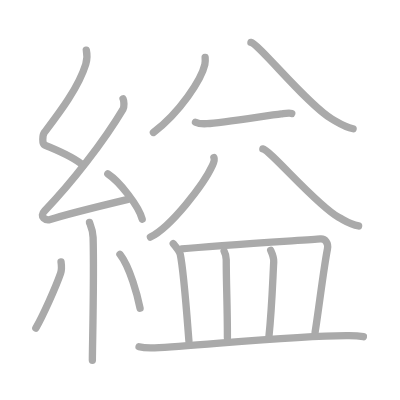
t = 0.00 s
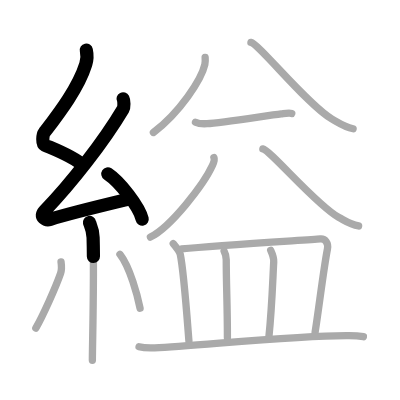
t = 3.25 s
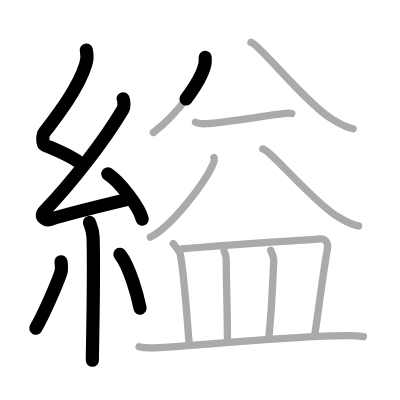
t = 6.50 s
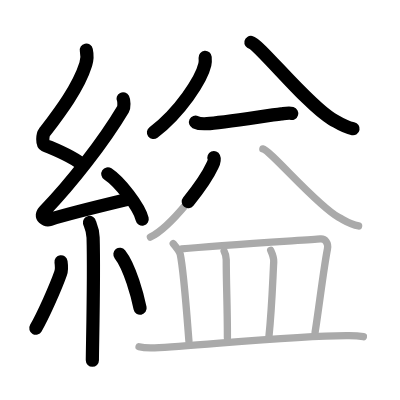
t = 9.50 s
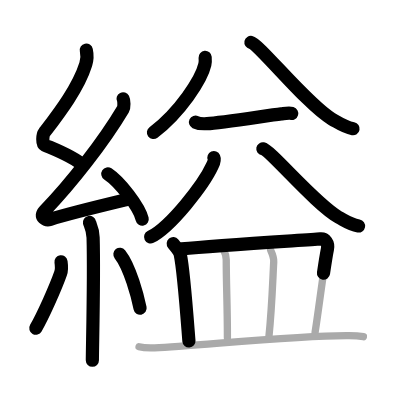
t = 12.75 s
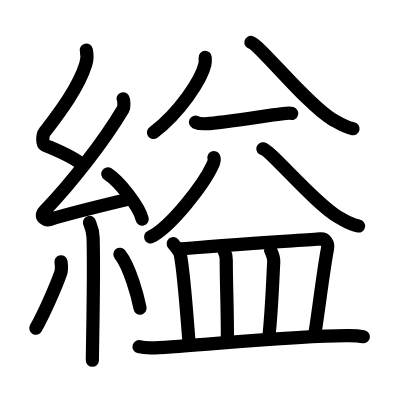
t = 16.00 s

The animated SVG that drew these frames (rendered in a browser with its animation timeline set to each time). Animation: 16 SMIL elements (animate=16); one cycle of 16.00 s.

<?xml version="1.0" standalone="no"?>
<!DOCTYPE svg PUBLIC "-//W3C//DTD SVG 1.1//EN"   "http://www.w3.org/Graphics/SVG/1.1/DTD/svg11.dtd">
<svg width="400px" height="400px"  version="1.1" xmlns="http://www.w3.org/2000/svg">
  <defs>
    <marker id="Triangle" viewBox="0 0 10 10" refX="0" refY="5" markerUnits="strokeWidth" markerWidth="3" style="stroke-opacity:0%;fill:#aaaaaa;" markerHeight="2" orient="auto">
      <path d="M 0 0 L 10 5 L 0 10 z" />
    </marker>
    
    <marker id="Arrow" viewBox="0 0 10 10" refX="5" refY="5" markerUnits="strokeWidth" markerWidth="1.8" style="stroke-opacity:0%;fill:#770000;" markerHeight="2" orient="auto">
      <path d="M 0 4 L 6 4 L 4 1 L 10 5 L 4 9 L 6 6 L 0 6 z" />
        <circle cx="5" cy="5" r="5" />
      </marker>
    
    <marker id="TriangleRed" viewBox="0 0 10 10" refX="0" refY="5" markerUnits="strokeWidth" markerWidth="3" style="stroke-opacity:0%;fill:#CC0000;" markerHeight="2" orient="auto">
      <path d="M 0 0 L 10 5 L 0 10 z" />
    </marker>
    
    <marker id="ArrowRed" viewBox="0 0 10 10" refX="5" refY="5" markerUnits="strokeWidth" markerWidth="1.8" style="stroke-opacity:0%;fill:#CC0000;" markerHeight="2" orient="auto">
      <path d="M 0 4 L 6 4 L 4 1 L 10 5 L 4 9 L 6 6 L 0 6 z" />
        <circle cx="5" cy="5" r="5" />
      </marker>
    
  </defs>
  
  <path style="fill:#ffffff; fill-opacity:100%; fill-rule:evenodd; stroke-width:0;" d="M 0 0 L 400px 0 L 400px 400px L 0 400px L 0 0" />

  <g transform="scale(3.6697247706422 3.6697247706422)">
<path style="fill:none; fill-opacity:0%; fill-rule:evenodd; stroke:#aaaaaa; stroke-opacity:100%; stroke-width: 1.5pt; stroke-linejoin:round; stroke-linecap:round;" d="M23.52 13.67c0.3 1.35 0.31 2.35-0.15 3.83c-2.02 6.5-7.34 13.42-11.28 18.62c-0.55 0.72-0.59 3.12 0 3.38c3.12 1.35 7.9 3.13 10.57 5.61"></path>
<path style="fill:none; fill-opacity:0%; fill-rule:evenodd; stroke:#aaaaaa; stroke-opacity:100%; stroke-width: 1.5pt; stroke-linejoin:round; stroke-linecap:round;" d="M33.54 26.93c0.27 0.53 0.34 2.24 0 2.81c-5.28 8.86-14.1 20.19-21.37 27.71c-1.67 1.72 0.41 2.71 1.5 2.36c4.55-1.47 15.36-4.09 21.2-5.49"></path>
<path style="fill:none; fill-opacity:0%; fill-rule:evenodd; stroke:#aaaaaa; stroke-opacity:100%; stroke-width: 1.5pt; stroke-linejoin:round; stroke-linecap:round;" d="M29.38 47.38c3.31 2.18 8.54 8.96 9.37 12.35"></path>
<path style="fill:none; fill-opacity:0%; fill-rule:evenodd; stroke:#aaaaaa; stroke-opacity:100%; stroke-width: 1.5pt; stroke-linejoin:round; stroke-linecap:round;" d="M24.39 60.62c0.07 0.36 0.91 1.85 0.98 4.09c0.31 10.79-0.2 29.79-0.2 33.46"></path>
<path style="fill:none; fill-opacity:0%; fill-rule:evenodd; stroke:#aaaaaa; stroke-opacity:100%; stroke-width: 1.5pt; stroke-linejoin:round; stroke-linecap:round;" d="M16.63 71.35c0.12 0.85 0.1 2.52-0.11 3.12c-1.38 3.95-4.82 11.57-6.76 14.96"></path>
<path style="fill:none; fill-opacity:0%; fill-rule:evenodd; stroke:#aaaaaa; stroke-opacity:100%; stroke-width: 1.5pt; stroke-linejoin:round; stroke-linecap:round;" d="M32.68 69.29c2.75 3.47 4.85 11.54 5.49 14.69"></path>
<path style="fill:none; fill-opacity:0%; fill-rule:evenodd; stroke:#aaaaaa; stroke-opacity:100%; stroke-width: 1.5pt; stroke-linejoin:round; stroke-linecap:round;" d="M55.9 15.64c0.04 0.48 0.08 1.24-0.08 1.94C54.9 21.66 49.03 30.62 41.8 36.1"></path>
<path style="fill:none; fill-opacity:0%; fill-rule:evenodd; stroke:#aaaaaa; stroke-opacity:100%; stroke-width: 1.5pt; stroke-linejoin:round; stroke-linecap:round;" d="M68.38 11.56C70.57 12 83.92 28.68 90.39 32.4c2.5 1.44 3.4 2.21 5.83 2.68"></path>
<path style="fill:none; fill-opacity:0%; fill-rule:evenodd; stroke:#aaaaaa; stroke-opacity:100%; stroke-width: 1.5pt; stroke-linejoin:round; stroke-linecap:round;" d="M53.27 33.3c0.82 0.4 2.32 0.45 3.15 0.4c3.83-0.2 16.33-2.2 20.22-2.67c1.36-0.16 2.19-0.31 2.87-0.11"></path>
<path style="fill:none; fill-opacity:0%; fill-rule:evenodd; stroke:#aaaaaa; stroke-opacity:100%; stroke-width: 1.5pt; stroke-linejoin:round; stroke-linecap:round;" d="M58.29 42.94c0.29 0.65-0.04 1.38-0.41 2.18c-2.4 5.24-11.41 16.79-16.89 19.48"></path>
<path style="fill:none; fill-opacity:0%; fill-rule:evenodd; stroke:#aaaaaa; stroke-opacity:100%; stroke-width: 1.5pt; stroke-linejoin:round; stroke-linecap:round;" d="M71.63 40.56c2.06 0.39 14.56 15.3 20.63 18.63c2.35 1.29 3.19 1.98 5.46 2.39"></path>
<path style="fill:none; fill-opacity:0%; fill-rule:evenodd; stroke:#aaaaaa; stroke-opacity:100%; stroke-width: 1.5pt; stroke-linejoin:round; stroke-linecap:round;" d="M47.21 66.4c0.56 0.67 1.79 2.34 1.91 2.91c0.94 4.53 1.72 15.46 2.36 23.59"></path>
<path style="fill:none; fill-opacity:0%; fill-rule:evenodd; stroke:#aaaaaa; stroke-opacity:100%; stroke-width: 1.5pt; stroke-linejoin:round; stroke-linecap:round;" d="M49.48 67.82c10.05-0.94 34.18-2.43 37.81-2.72c1.33-0.11 2.26 1.11 1.94 2.76c-1.03 5.23-2.42 16.79-3.37 22.72"></path>
<path style="fill:none; fill-opacity:0%; fill-rule:evenodd; stroke:#aaaaaa; stroke-opacity:100%; stroke-width: 1.5pt; stroke-linejoin:round; stroke-linecap:round;" d="M61.08 68.46c0.23 0.43 0.57 1.78 0.57 2.33c0 6.71 0.32 12.46 0.32 21.23"></path>
<path style="fill:none; fill-opacity:0%; fill-rule:evenodd; stroke:#aaaaaa; stroke-opacity:100%; stroke-width: 1.5pt; stroke-linejoin:round; stroke-linecap:round;" d="M73.76 68.21c0.58 1.28 0.89 2.06 0.83 3.14c-0.32 6.01-0.49 12.43-1.32 20.54"></path>
<path style="fill:none; fill-opacity:0%; fill-rule:evenodd; stroke:#aaaaaa; stroke-opacity:100%; stroke-width: 1.5pt; stroke-linejoin:round; stroke-linecap:round;" d="M37.89 94.48c1.12 0.3 3.16 0.35 4.28 0.3c11.62-0.51 38.79-3.48 52.95-3.33c1.86 0.02 2.98 0.14 3.91 0.3"></path>

<path style="fill:none; fill-opacity:0%; fill-rule:evenodd; stroke:#000000; stroke-opacity:100%; stroke-width: 2.7pt; stroke-linejoin:round; stroke-linecap:round;" d="M23.52 13.67c0.3 1.35 0.31 2.35-0.15 3.83c-2.02 6.5-7.34 13.42-11.28 18.62c-0.55 0.72-0.59 3.12 0 3.38c3.12 1.35 7.9 3.13 10.57 5.61" pathLength="100" stroke-dashoffset="100" stroke-dasharray="100 105"><animate id="dashAnim1" attributeName="stroke-dashoffset" from="100" to="0" dur="1s" calcMode="linear" fill="freeze"/></path>
<path style="fill:none; fill-opacity:0%; fill-rule:evenodd; stroke:#000000; stroke-opacity:100%; stroke-width: 2.7pt; stroke-linejoin:round; stroke-linecap:round;" d="M33.54 26.93c0.27 0.53 0.34 2.24 0 2.81c-5.28 8.86-14.1 20.19-21.37 27.71c-1.67 1.72 0.41 2.71 1.5 2.36c4.55-1.47 15.36-4.09 21.2-5.49" pathLength="100" stroke-dashoffset="100" stroke-dasharray="100 105"><animate id="dashAnim2" attributeName="stroke-dashoffset" from="100" to="0" dur="1s" calcMode="linear" begin="dashAnim1.end" fill="freeze"/></path>
<path style="fill:none; fill-opacity:0%; fill-rule:evenodd; stroke:#000000; stroke-opacity:100%; stroke-width: 2.7pt; stroke-linejoin:round; stroke-linecap:round;" d="M29.38 47.38c3.31 2.18 8.54 8.96 9.37 12.35" pathLength="100" stroke-dashoffset="100" stroke-dasharray="100 105"><animate id="dashAnim3" attributeName="stroke-dashoffset" from="100" to="0" dur="1s" calcMode="linear" begin="dashAnim2.end" fill="freeze"/></path>
<path style="fill:none; fill-opacity:0%; fill-rule:evenodd; stroke:#000000; stroke-opacity:100%; stroke-width: 2.7pt; stroke-linejoin:round; stroke-linecap:round;" d="M24.39 60.62c0.07 0.36 0.91 1.85 0.98 4.09c0.31 10.79-0.2 29.79-0.2 33.46" pathLength="100" stroke-dashoffset="100" stroke-dasharray="100 105"><animate id="dashAnim4" attributeName="stroke-dashoffset" from="100" to="0" dur="1s" calcMode="linear" begin="dashAnim3.end" fill="freeze"/></path>
<path style="fill:none; fill-opacity:0%; fill-rule:evenodd; stroke:#000000; stroke-opacity:100%; stroke-width: 2.7pt; stroke-linejoin:round; stroke-linecap:round;" d="M16.63 71.35c0.12 0.85 0.1 2.52-0.11 3.12c-1.38 3.95-4.82 11.57-6.76 14.96" pathLength="100" stroke-dashoffset="100" stroke-dasharray="100 105"><animate id="dashAnim5" attributeName="stroke-dashoffset" from="100" to="0" dur="1s" calcMode="linear" begin="dashAnim4.end" fill="freeze"/></path>
<path style="fill:none; fill-opacity:0%; fill-rule:evenodd; stroke:#000000; stroke-opacity:100%; stroke-width: 2.7pt; stroke-linejoin:round; stroke-linecap:round;" d="M32.68 69.29c2.75 3.47 4.85 11.54 5.49 14.69" pathLength="100" stroke-dashoffset="100" stroke-dasharray="100 105"><animate id="dashAnim6" attributeName="stroke-dashoffset" from="100" to="0" dur="1s" calcMode="linear" begin="dashAnim5.end" fill="freeze"/></path>
<path style="fill:none; fill-opacity:0%; fill-rule:evenodd; stroke:#000000; stroke-opacity:100%; stroke-width: 2.7pt; stroke-linejoin:round; stroke-linecap:round;" d="M55.9 15.64c0.04 0.48 0.08 1.24-0.08 1.94C54.9 21.66 49.03 30.62 41.8 36.1" pathLength="100" stroke-dashoffset="100" stroke-dasharray="100 105"><animate id="dashAnim7" attributeName="stroke-dashoffset" from="100" to="0" dur="1s" calcMode="linear" begin="dashAnim6.end" fill="freeze"/></path>
<path style="fill:none; fill-opacity:0%; fill-rule:evenodd; stroke:#000000; stroke-opacity:100%; stroke-width: 2.7pt; stroke-linejoin:round; stroke-linecap:round;" d="M68.38 11.56C70.57 12 83.92 28.68 90.39 32.4c2.5 1.44 3.4 2.21 5.83 2.68" pathLength="100" stroke-dashoffset="100" stroke-dasharray="100 105"><animate id="dashAnim8" attributeName="stroke-dashoffset" from="100" to="0" dur="1s" calcMode="linear" begin="dashAnim7.end" fill="freeze"/></path>
<path style="fill:none; fill-opacity:0%; fill-rule:evenodd; stroke:#000000; stroke-opacity:100%; stroke-width: 2.7pt; stroke-linejoin:round; stroke-linecap:round;" d="M53.27 33.3c0.82 0.4 2.32 0.45 3.15 0.4c3.83-0.2 16.33-2.2 20.22-2.67c1.36-0.16 2.19-0.31 2.87-0.11" pathLength="100" stroke-dashoffset="100" stroke-dasharray="100 105"><animate id="dashAnim9" attributeName="stroke-dashoffset" from="100" to="0" dur="1s" calcMode="linear" begin="dashAnim8.end" fill="freeze"/></path>
<path style="fill:none; fill-opacity:0%; fill-rule:evenodd; stroke:#000000; stroke-opacity:100%; stroke-width: 2.7pt; stroke-linejoin:round; stroke-linecap:round;" d="M58.29 42.94c0.29 0.65-0.04 1.38-0.41 2.18c-2.4 5.24-11.41 16.79-16.89 19.48" pathLength="100" stroke-dashoffset="100" stroke-dasharray="100 105"><animate id="dashAnim10" attributeName="stroke-dashoffset" from="100" to="0" dur="1s" calcMode="linear" begin="dashAnim9.end" fill="freeze"/></path>
<path style="fill:none; fill-opacity:0%; fill-rule:evenodd; stroke:#000000; stroke-opacity:100%; stroke-width: 2.7pt; stroke-linejoin:round; stroke-linecap:round;" d="M71.63 40.56c2.06 0.39 14.56 15.3 20.63 18.63c2.35 1.29 3.19 1.98 5.46 2.39" pathLength="100" stroke-dashoffset="100" stroke-dasharray="100 105"><animate id="dashAnim11" attributeName="stroke-dashoffset" from="100" to="0" dur="1s" calcMode="linear" begin="dashAnim10.end" fill="freeze"/></path>
<path style="fill:none; fill-opacity:0%; fill-rule:evenodd; stroke:#000000; stroke-opacity:100%; stroke-width: 2.7pt; stroke-linejoin:round; stroke-linecap:round;" d="M47.21 66.4c0.56 0.67 1.79 2.34 1.91 2.91c0.94 4.53 1.72 15.46 2.36 23.59" pathLength="100" stroke-dashoffset="100" stroke-dasharray="100 105"><animate id="dashAnim12" attributeName="stroke-dashoffset" from="100" to="0" dur="1s" calcMode="linear" begin="dashAnim11.end" fill="freeze"/></path>
<path style="fill:none; fill-opacity:0%; fill-rule:evenodd; stroke:#000000; stroke-opacity:100%; stroke-width: 2.7pt; stroke-linejoin:round; stroke-linecap:round;" d="M49.48 67.82c10.05-0.94 34.18-2.43 37.81-2.72c1.33-0.11 2.26 1.11 1.94 2.76c-1.03 5.23-2.42 16.79-3.37 22.72" pathLength="100" stroke-dashoffset="100" stroke-dasharray="100 105"><animate id="dashAnim13" attributeName="stroke-dashoffset" from="100" to="0" dur="1s" calcMode="linear" begin="dashAnim12.end" fill="freeze"/></path>
<path style="fill:none; fill-opacity:0%; fill-rule:evenodd; stroke:#000000; stroke-opacity:100%; stroke-width: 2.7pt; stroke-linejoin:round; stroke-linecap:round;" d="M61.08 68.46c0.23 0.43 0.57 1.78 0.57 2.33c0 6.71 0.32 12.46 0.32 21.23" pathLength="100" stroke-dashoffset="100" stroke-dasharray="100 105"><animate id="dashAnim14" attributeName="stroke-dashoffset" from="100" to="0" dur="1s" calcMode="linear" begin="dashAnim13.end" fill="freeze"/></path>
<path style="fill:none; fill-opacity:0%; fill-rule:evenodd; stroke:#000000; stroke-opacity:100%; stroke-width: 2.7pt; stroke-linejoin:round; stroke-linecap:round;" d="M73.76 68.21c0.58 1.28 0.89 2.06 0.83 3.14c-0.32 6.01-0.49 12.43-1.32 20.54" pathLength="100" stroke-dashoffset="100" stroke-dasharray="100 105"><animate id="dashAnim15" attributeName="stroke-dashoffset" from="100" to="0" dur="1s" calcMode="linear" begin="dashAnim14.end" fill="freeze"/></path>
<path style="fill:none; fill-opacity:0%; fill-rule:evenodd; stroke:#000000; stroke-opacity:100%; stroke-width: 2.7pt; stroke-linejoin:round; stroke-linecap:round;" d="M37.89 94.48c1.12 0.3 3.16 0.35 4.28 0.3c11.62-0.51 38.79-3.48 52.95-3.33c1.86 0.02 2.98 0.14 3.91 0.3" pathLength="100" stroke-dashoffset="100" stroke-dasharray="100 105"><animate id="dashAnim16" attributeName="stroke-dashoffset" from="100" to="0" dur="1s" calcMode="linear" begin="dashAnim15.end" fill="freeze"/></path>

</g>

</svg>  
          
